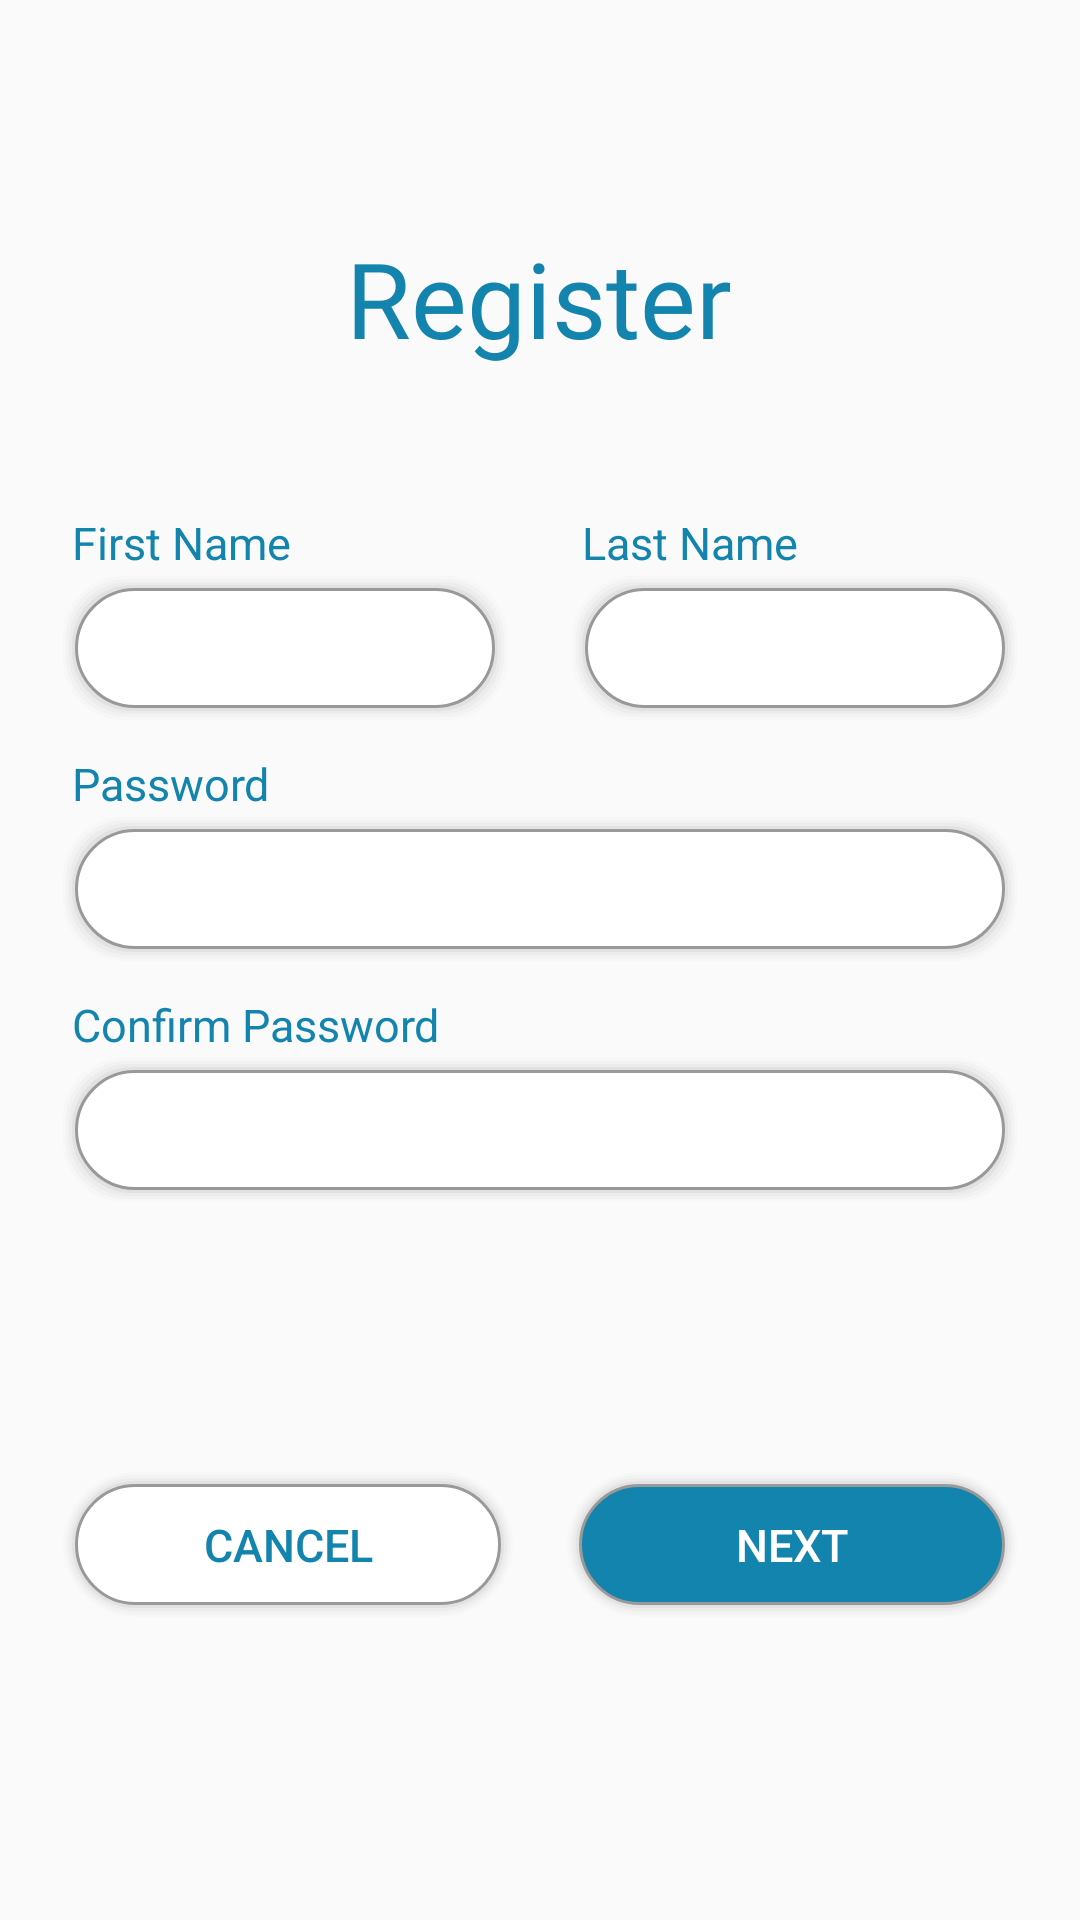

Produce the Android XML layout that renders to this screen, including the resource entries it uses.
<!-- AndroidManifest.xml: application theme AppTheme -->
<!-- res/layout/activity_register_first.xml -->
<?xml version="1.0" encoding="utf-8"?>
<androidx.constraintlayout.widget.ConstraintLayout xmlns:android="http://schemas.android.com/apk/res/android"
    xmlns:app="http://schemas.android.com/apk/res-auto"
    xmlns:tools="http://schemas.android.com/tools"
    android:layout_width="match_parent"
    android:layout_height="match_parent"
    tools:context=".RegisterFirstActivity">

    <TextView
        android:id="@+id/registerText"
        android:layout_width="wrap_content"
        android:layout_height="wrap_content"
        android:layout_marginTop="76dp"
        android:fontFamily="@font/roboto"
        android:text="Register"
        android:textColor="@color/colorPrimary"
        android:textSize="35dp"
        app:layout_constraintEnd_toEndOf="parent"
        app:layout_constraintHorizontal_bias="0.498"
        app:layout_constraintStart_toStartOf="parent"
        app:layout_constraintTop_toTopOf="parent" />

    <LinearLayout
        android:id="@+id/linearLayout"
        android:layout_width="match_parent"
        android:layout_height="wrap_content"
        android:layout_marginTop="48dp"
        android:orientation="vertical"
        android:paddingLeft="20dp"
        android:paddingRight="20dp"
        app:layout_constraintEnd_toEndOf="parent"
        app:layout_constraintHorizontal_bias="0.0"
        app:layout_constraintStart_toStartOf="parent"
        app:layout_constraintTop_toBottomOf="@+id/registerText">

        <RelativeLayout
            android:layout_width="match_parent"
            android:layout_height="wrap_content"
            android:gravity="center"
            android:orientation="horizontal">

            <LinearLayout
                android:layout_width="wrap_content"
                android:layout_height="wrap_content"
                android:layout_alignParentStart="true"
                android:orientation="vertical">

                <TextView
                    android:id="@+id/firstNameLabel"
                    android:layout_width="wrap_content"
                    android:layout_height="wrap_content"
                    android:layout_marginStart="4dp"
                    android:text="First Name"
                    android:textColor="@color/colorPrimary"
                    android:textSize="15sp" />

                <EditText
                    android:id="@+id/firstNameField"
                    android:layout_width="150dp"
                    android:layout_height="50dp"
                    android:layout_marginStart="0dp"
                    android:background="@drawable/rounded_inputs_half"
                    android:ems="10"
                    android:inputType="textPersonName"
                    android:paddingLeft="20dp"
                    android:paddingRight="20dp"
                    android:text=""
                    android:textSize="15sp" />
            </LinearLayout>

            <LinearLayout
                android:layout_width="wrap_content"
                android:layout_height="wrap_content"
                android:layout_alignParentEnd="true"
                android:orientation="vertical">

                <TextView
                    android:id="@+id/lastNameLabel"
                    android:layout_width="wrap_content"
                    android:layout_height="wrap_content"
                    android:layout_marginStart="4dp"
                    android:text="Last Name"
                    android:textColor="@color/colorPrimary"
                    android:textSize="15sp" />

                <EditText
                    android:id="@+id/lastNameField"
                    android:layout_width="150dp"
                    android:layout_height="50dp"
                    android:layout_marginStart="0dp"
                    android:background="@drawable/rounded_inputs_half"
                    android:ems="10"
                    android:inputType="textPersonName"
                    android:paddingLeft="20dp"
                    android:paddingRight="20dp"
                    android:text=""
                    android:textSize="15sp" />
            </LinearLayout>

        </RelativeLayout>

        <Space
            android:layout_width="match_parent"
            android:layout_height="10dp" />

        <RelativeLayout
            android:layout_width="match_parent"
            android:layout_height="wrap_content"
            android:gravity="center"
            android:orientation="horizontal">

            <LinearLayout
                android:layout_width="match_parent"
                android:layout_height="wrap_content"
                android:orientation="vertical">

                <TextView
                    android:id="@+id/passwordLabel"
                    android:layout_width="match_parent"
                    android:layout_height="wrap_content"
                    android:layout_marginStart="4dp"
                    android:text="Password"
                    android:textColor="@color/colorPrimary"
                    android:textSize="15sp" />

                <EditText
                    android:id="@+id/FirstNameField"
                    android:layout_width="match_parent"
                    android:layout_height="50dp"
                    android:layout_marginStart="0dp"
                    android:background="@drawable/rounded_inputs_half"
                    android:ems="10"
                    android:inputType="textPassword"
                    android:paddingLeft="20dp"
                    android:paddingRight="20dp"
                    android:text=""
                    android:textSize="15sp" />

            </LinearLayout>
        </RelativeLayout>

        <Space
            android:layout_width="match_parent"
            android:layout_height="10dp" />

        <RelativeLayout
            android:layout_width="match_parent"
            android:layout_height="wrap_content"
            android:gravity="center"
            android:orientation="horizontal">

            <LinearLayout
                android:layout_width="match_parent"
                android:layout_height="wrap_content"
                android:orientation="vertical">

                <TextView
                    android:id="@+id/LastNameLabel"
                    android:layout_width="match_parent"
                    android:layout_height="wrap_content"
                    android:layout_marginStart="4dp"
                    android:text="Confirm Password"
                    android:textColor="@color/colorPrimary"
                    android:textSize="15sp" />

                <EditText
                    android:id="@+id/LastNameField"
                    android:layout_width="match_parent"
                    android:layout_height="50dp"
                    android:layout_marginStart="0dp"
                    android:background="@drawable/rounded_inputs_half"
                    android:ems="10"
                    android:inputType="textPassword"
                    android:paddingLeft="20dp"
                    android:paddingRight="20dp"
                    android:text=""
                    android:textSize="15sp" />

            </LinearLayout>
        </RelativeLayout>

    </LinearLayout>

    <LinearLayout
        android:layout_width="match_parent"
        android:layout_height="wrap_content"
        android:layout_marginTop="88dp"
        android:gravity="center_vertical|center_horizontal"
        android:orientation="horizontal"
        android:paddingLeft="20dp"
        android:paddingRight="20dp"
        app:layout_constraintEnd_toEndOf="parent"
        app:layout_constraintHorizontal_bias="0.0"
        app:layout_constraintStart_toStartOf="parent"
        app:layout_constraintTop_toBottomOf="@+id/linearLayout">


        <Button
            android:id="@+id/registerFirstCancelButton"
            android:layout_width="wrap_content"
            android:layout_height="wrap_content"
            android:layout_weight="1"
            android:background="@drawable/rounded_button_white_50dp"
            android:gravity="center"
            android:paddingTop="15dp"
            android:paddingBottom="15dp"
            android:text="CANCEL"
            android:textColor="@color/colorPrimary"
            android:textSize="15sp" />

        <Space
            android:layout_width="0dp"
            android:layout_height="match_parent"
            android:layout_weight="0.25" />

        <Button
            android:id="@+id/registerFirstNextButton"
            android:layout_width="wrap_content"
            android:layout_height="wrap_content"
            android:layout_weight="1"
            android:background="@drawable/rounded_button_blue_50dp"
            android:gravity="center"
            android:paddingTop="15dp"
            android:paddingBottom="15dp"
            android:text="NEXT"
            android:textColor="#FFFFFF"
            android:textSize="15sp" />
    </LinearLayout>

    <TextView
        android:id="@+id/registerFirstErrorTextLabel"
        android:layout_width="wrap_content"
        android:layout_height="wrap_content"
        android:layout_marginTop="36dp"
        android:fontFamily="@font/roboto"
        android:text=""
        android:textColor="#F44336"
        app:layout_constraintEnd_toEndOf="parent"
        app:layout_constraintHorizontal_bias="0.498"
        app:layout_constraintStart_toStartOf="parent"
        app:layout_constraintTop_toBottomOf="@+id/linearLayout" />

</androidx.constraintlayout.widget.ConstraintLayout>
<!-- resources referenced by this layout -->
<resources>
  <color name="colorPrimary">#1384AD</color>
  <!-- drawable rounded_button_blue_50dp: vector/xml drawable (drawable, 2290 chars, omitted) -->
  <!-- drawable rounded_button_white_50dp: vector/xml drawable (drawable, 2275 chars, omitted) -->
  <!-- drawable rounded_inputs_half (drawable) -->
  <?xml version="1.0" encoding="utf-8"?>
  <layer-list xmlns:android="http://schemas.android.com/apk/res/android" >
  
  
  <item>
      <shape>
          <padding
              android:bottom="1dp"
              android:left="1dp"
              android:right="1dp"
              android:top="1dp" />
  
          <solid android:color="#00CCCCCC" />
  
          <corners android:radius="20dp" />
      </shape>
  </item>
  <item>
      <shape>
          <padding
              android:bottom="1dp"
              android:left="1dp"
              android:right="1dp"
              android:top="1dp" />
  
          <solid android:color="#10CCCCCC" />
  
          <corners android:radius="20dp" />
      </shape>
  </item>
  <item>
      <shape>
          <padding
              android:bottom="1dp"
              android:left="1dp"
              android:right="1dp"
              android:top="1dp" />
  
          <solid android:color="#20CCCCCC" />
  
          <corners android:radius="20dp" />
      </shape>
  </item>
  <item>
      <shape>
          <padding
              android:bottom="1dp"
              android:left="1dp"
              android:right="1dp"
              android:top="1dp" />
  
          <solid android:color="#30CCCCCC" />
  
          <corners android:radius="20dp" />
      </shape>
  </item>
  <item>
      <shape>
          <padding
              android:bottom="1dp"
              android:left="1dp"
              android:right="1dp"
              android:top="1dp" />
  
          <solid android:color="#50CCCCCC" />
  
          <corners android:radius="20dp" />
      </shape>
  </item>
  
  
  <item>
      <shape xmlns:android="http://schemas.android.com/apk/res/android"
          android:padding="10dp"
          android:shape="rectangle" >
  
          <solid android:color="#FFF" />
  
          <stroke
              android:width="1dp"
              android:color="#999999" />
  
          <corners
              android:bottomLeftRadius="20dp"
              android:bottomRightRadius="20dp"
              android:topLeftRadius="20dp"
              android:topRightRadius="20dp" />
  
      </shape>
  </item>
  
  </layer-list>
  <style name="AppTheme" parent="Theme.AppCompat.Light.NoActionBar">
          
          <item name="colorPrimary">@color/colorPrimary</item>
          <item name="colorPrimaryDark">@color/colorPrimaryDark</item>
          <item name="colorAccent">@color/colorAccent</item>
          <item name="android:windowNoTitle">true</item>
          <item name="android:windowTranslucentStatus">true</item>
      </style>
  <color name="colorPrimaryDark">#F5F5F5</color>
  <color name="colorAccent">#D81B60</color>
</resources>
